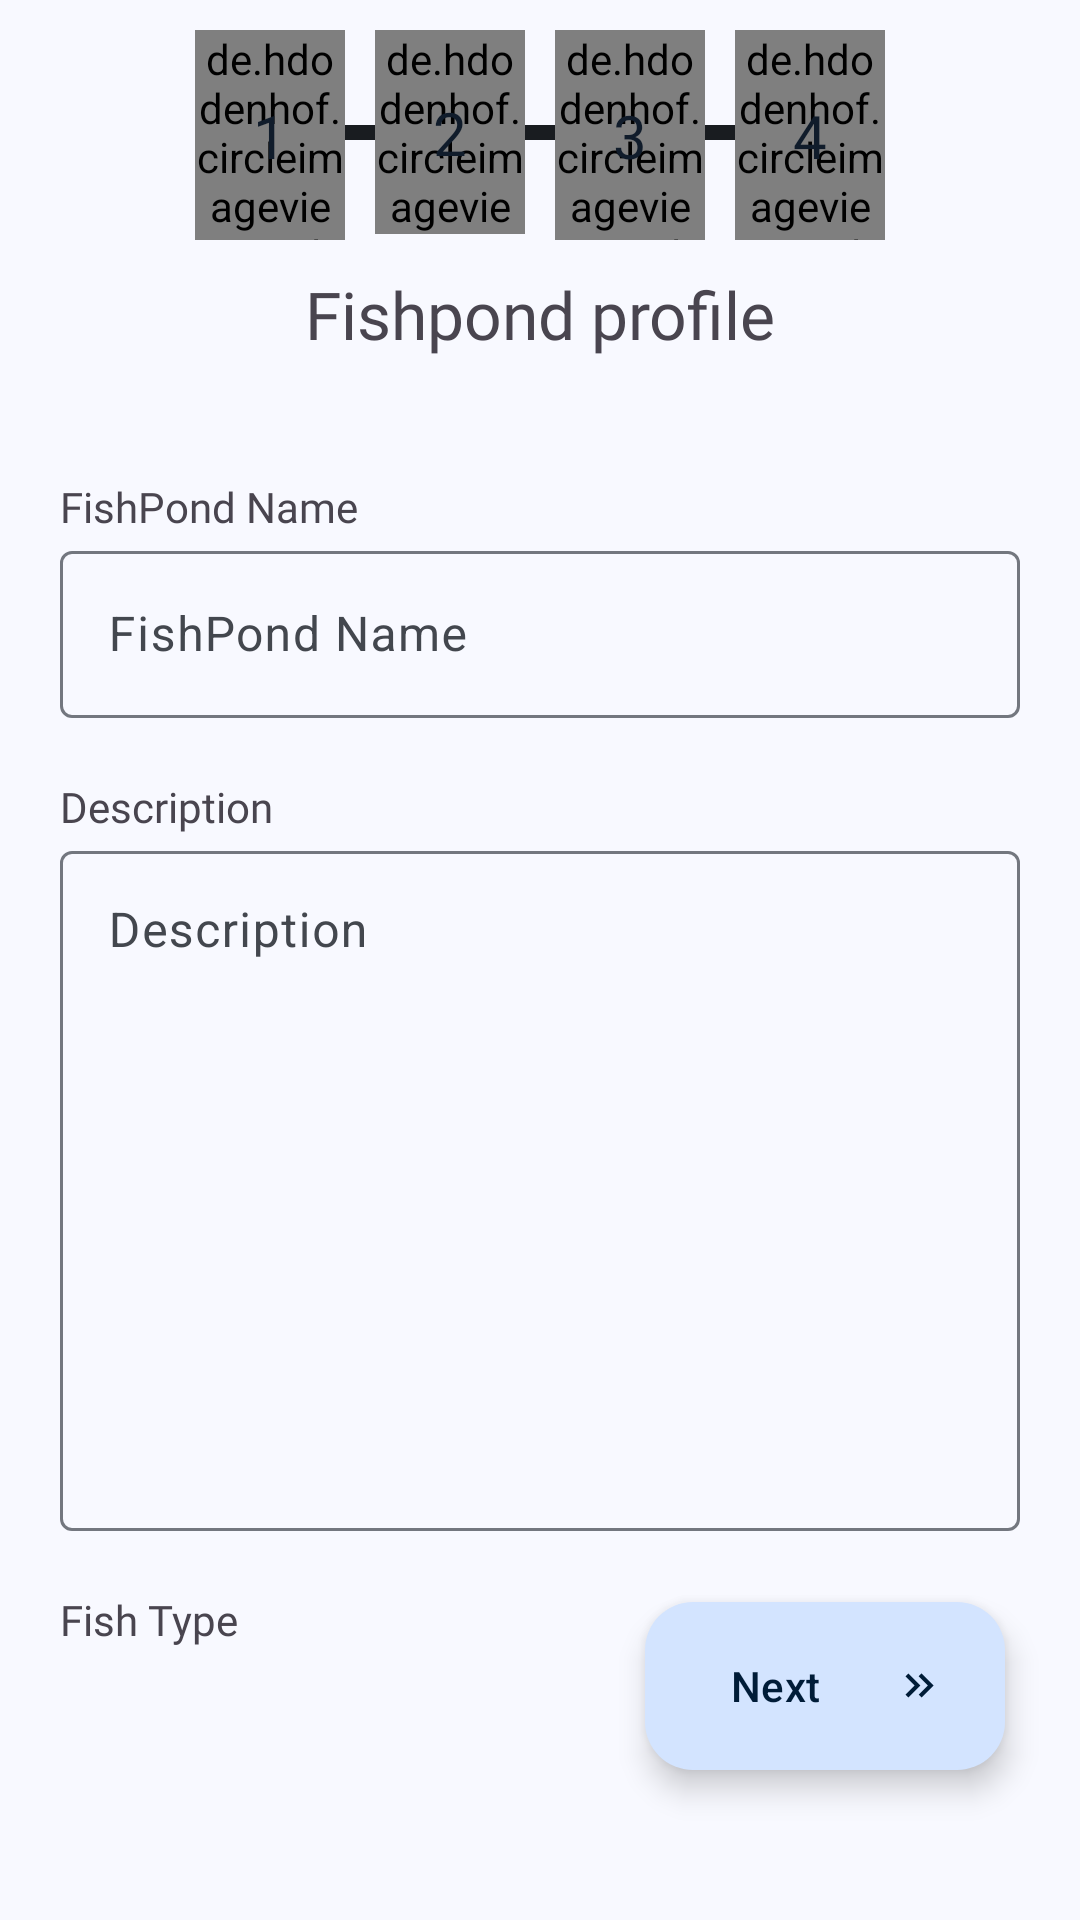

This screen was rendered from an Android layout file. Write that file and the resources it references.
<!-- AndroidManifest.xml: application theme Theme.Afeed -->
<!-- res/layout/fragment_fish_pond_profile_form.xml -->
<?xml version="1.0" encoding="utf-8"?>
<androidx.constraintlayout.widget.ConstraintLayout xmlns:android="http://schemas.android.com/apk/res/android"
    xmlns:app="http://schemas.android.com/apk/res-auto"
    xmlns:tools="http://schemas.android.com/tools"
    android:layout_width="match_parent"
    android:layout_height="match_parent"
    tools:context=".ui.fishpondform.fishpondprofileform.FishPondProfileFormFragment">

    <androidx.core.widget.NestedScrollView
        android:layout_width="match_parent"
        android:layout_height="0dp"
        android:fillViewport="true"
        app:layout_constraintBottom_toBottomOf="parent"
        app:layout_constraintTop_toTopOf="parent">


        <androidx.constraintlayout.widget.ConstraintLayout
            android:layout_width="match_parent"
            android:layout_height="wrap_content"
            android:paddingBottom="200dp"
            >

            <FrameLayout
                android:id="@+id/wrapper_progress_form"
                android:layout_width="wrap_content"
                android:layout_height="wrap_content"
                android:layout_marginTop="10dp"
                app:cardBackgroundColor="@android:color/transparent"
                app:layout_constraintEnd_toEndOf="parent"
                app:layout_constraintStart_toStartOf="parent"
                app:layout_constraintTop_toTopOf="parent">

                <include
                    android:id="@+id/include_progress_form_indicator"
                    layout="@layout/progress_fishpond_form" />

            </FrameLayout>

            <TextView
                android:id="@+id/textView10"
                android:layout_width="wrap_content"
                android:layout_height="wrap_content"
                android:fontFamily="@font/inter_bold"
                android:text="@string/fishpond_profile"
                android:textSize="22sp"
                android:layout_marginTop="10dp"
                app:layout_constraintEnd_toEndOf="parent"
                app:layout_constraintStart_toStartOf="parent"
                app:layout_constraintTop_toBottomOf="@+id/wrapper_progress_form" />


            <TextView
                android:id="@+id/textView_Label"
                android:layout_width="wrap_content"
                android:layout_height="wrap_content"
                android:layout_marginHorizontal="20dp"
                android:layout_marginTop="40dp"
                android:fontFamily="@font/inter_bold"
                android:text="@string/fishpond_name"
                android:textSize="14sp"
                app:layout_constraintStart_toStartOf="parent"
                app:layout_constraintTop_toBottomOf="@+id/textView10" />

            <com.google.android.material.textfield.TextInputLayout
                android:id="@+id/inputLayout"
                android:layout_width="match_parent"
                android:layout_height="wrap_content"
                android:hint="@string/fishpond_name"
                android:layout_marginHorizontal="20dp"
                app:layout_constraintStart_toStartOf="@+id/textView_Label"
                app:layout_constraintTop_toBottomOf="@+id/textView_Label">

                <com.google.android.material.textfield.TextInputEditText
                    android:id="@+id/inputText_fishpond_name"
                    android:layout_width="match_parent"
                    android:layout_height="wrap_content" />

            </com.google.android.material.textfield.TextInputLayout>


            <TextView
                android:id="@+id/textView_Label1"
                android:layout_width="wrap_content"
                android:layout_height="wrap_content"
                android:layout_marginHorizontal="20dp"
                android:layout_marginTop="20dp"
                android:fontFamily="@font/inter_bold"
                android:text="@string/description"
                android:textSize="14sp"
                app:layout_constraintStart_toStartOf="parent"
                app:layout_constraintTop_toBottomOf="@+id/inputLayout" />

            <com.google.android.material.textfield.TextInputLayout
                android:id="@+id/inputLayout_description"
                android:layout_width="match_parent"
                android:layout_height="wrap_content"
                android:hint="@string/description"
                android:layout_marginHorizontal="20dp"
                app:layout_constraintStart_toStartOf="@+id/textView_Label1"
                app:layout_constraintTop_toBottomOf="@+id/textView_Label1">

                <com.google.android.material.textfield.TextInputEditText
                    android:id="@+id/inputText_fishpond_description"
                    android:minLines="10"
                    android:gravity="top"
                    android:layout_width="match_parent"
                    android:layout_height="wrap_content" />

            </com.google.android.material.textfield.TextInputLayout>


            <TextView
                android:id="@+id/textView_Label3"
                android:layout_width="wrap_content"
                android:layout_height="wrap_content"
                android:layout_marginHorizontal="20dp"
                android:layout_marginTop="20dp"
                android:fontFamily="@font/inter_bold"
                android:text="@string/fish_type"
                android:textSize="14sp"
                app:layout_constraintStart_toStartOf="parent"
                app:layout_constraintTop_toBottomOf="@+id/inputLayout_description" />

            <Spinner
                android:id="@+id/spinner_fish_type"
                android:layout_width="match_parent"
                android:layout_height="50dp"
                android:layout_marginHorizontal="20dp"
                app:layout_constraintStart_toStartOf="@+id/textView_Label3"
                app:layout_constraintTop_toBottomOf="@+id/textView_Label3" />

        </androidx.constraintlayout.widget.ConstraintLayout>

    </androidx.core.widget.NestedScrollView>


    <com.google.android.material.floatingactionbutton.ExtendedFloatingActionButton
        android:id="@+id/fab_next"
        android:layout_width="wrap_content"
        android:layout_height="wrap_content"
        android:layout_gravity="bottom|end"
        android:layout_marginHorizontal="25dp"
        android:layout_marginVertical="50dp"
        android:contentDescription="@string/next"
        android:text="@string/next"
        android:drawableEnd="@drawable/ic_double_arrow"
        app:layout_constraintBottom_toBottomOf="parent"
        app:layout_constraintEnd_toEndOf="parent" />

</androidx.constraintlayout.widget.ConstraintLayout>
<!-- res/layout/progress_fishpond_form.xml (included above) -->
<?xml version="1.0" encoding="utf-8"?>
<androidx.constraintlayout.widget.ConstraintLayout xmlns:android="http://schemas.android.com/apk/res/android"
    xmlns:app="http://schemas.android.com/apk/res-auto"
    xmlns:tools="http://schemas.android.com/tools"
    android:layout_width="match_parent"
    android:layout_height="wrap_content">

    <androidx.constraintlayout.widget.ConstraintLayout
        android:layout_width="wrap_content"
        android:layout_height="wrap_content"
        app:layout_constraintBottom_toBottomOf="parent"
        app:layout_constraintEnd_toEndOf="parent"
        app:layout_constraintStart_toStartOf="parent"
        app:layout_constraintTop_toTopOf="parent">

        <View
            android:layout_width="0dp"
            android:layout_height="5dp"
            android:layout_marginHorizontal="10dp"
            android:background="@color/md_theme_onSurface"
            app:layout_constraintBottom_toBottomOf="@+id/circleImage_indicator_View_2"
            app:layout_constraintEnd_toEndOf="@+id/circleImage_indicator_View_4"
            app:layout_constraintStart_toStartOf="@+id/circleImage_indicator_View_1"
            app:layout_constraintTop_toTopOf="@+id/circleImage_indicator_View_1" />

        <de.hdodenhof.circleimageview.CircleImageView
            android:id="@+id/circleImage_indicator_View_1"
            android:layout_width="50dp"
            android:layout_height="70dp"
            android:src="@color/md_theme_surfaceContainer"
            app:layout_constraintStart_toStartOf="parent"
            app:layout_constraintTop_toTopOf="parent" />

        <TextView
            android:id="@+id/text_indicator_View_1"
            android:layout_width="wrap_content"
            android:layout_height="wrap_content"
            android:fontFamily="@font/inter_bold"
            android:text="@string/_1"
            android:textColor="@color/md_theme_onSecondaryContainer"
            android:textSize="20sp"
            app:layout_constraintBottom_toBottomOf="@+id/circleImage_indicator_View_1"
            app:layout_constraintEnd_toEndOf="@+id/circleImage_indicator_View_1"
            app:layout_constraintStart_toStartOf="@+id/circleImage_indicator_View_1"
            app:layout_constraintTop_toTopOf="@+id/circleImage_indicator_View_1" />

        <de.hdodenhof.circleimageview.CircleImageView
            android:id="@+id/circleImage_indicator_View_2"
            android:layout_width="50dp"
            android:layout_height="68dp"
            android:layout_marginHorizontal="10dp"
            android:src="@color/md_theme_surfaceContainer"
            app:layout_constraintStart_toEndOf="@+id/circleImage_indicator_View_1"
            app:layout_constraintTop_toTopOf="parent" />

        <TextView
            android:id="@+id/text_indicator_View_2"
            android:layout_width="wrap_content"
            android:layout_height="wrap_content"
            android:fontFamily="@font/inter_bold"
            android:text="@string/_2"
            android:textColor="@color/md_theme_onSecondaryContainer"
            android:textSize="20sp"
            app:layout_constraintBottom_toBottomOf="@+id/circleImage_indicator_View_2"
            app:layout_constraintEnd_toEndOf="@+id/circleImage_indicator_View_2"
            app:layout_constraintStart_toStartOf="@+id/circleImage_indicator_View_2"
            app:layout_constraintTop_toTopOf="@+id/circleImage_indicator_View_2" />


        <de.hdodenhof.circleimageview.CircleImageView
            android:id="@+id/circleImage_indicator_View_3"
            android:layout_width="50dp"
            android:layout_height="70dp"
            android:layout_marginHorizontal="10dp"
            android:src="@color/md_theme_surfaceContainer"
            app:layout_constraintStart_toEndOf="@+id/circleImage_indicator_View_2"
            app:layout_constraintTop_toTopOf="parent" />


        <TextView
            android:id="@+id/text_indicator_View_3"
            android:layout_width="wrap_content"
            android:layout_height="wrap_content"
            android:fontFamily="@font/inter_bold"
            android:text="@string/_3"
            android:textColor="@color/md_theme_onSecondaryContainer"
            android:textSize="20sp"
            app:layout_constraintBottom_toBottomOf="@+id/circleImage_indicator_View_3"
            app:layout_constraintEnd_toEndOf="@+id/circleImage_indicator_View_3"
            app:layout_constraintStart_toStartOf="@+id/circleImage_indicator_View_3"
            app:layout_constraintTop_toTopOf="@+id/circleImage_indicator_View_3" />

        <de.hdodenhof.circleimageview.CircleImageView
            android:id="@+id/circleImage_indicator_View_4"
            android:layout_width="50dp"
            android:layout_height="70dp"
            android:layout_marginHorizontal="10dp"
            android:src="@color/md_theme_surfaceContainer"
            app:layout_constraintStart_toEndOf="@+id/circleImage_indicator_View_3"
            app:layout_constraintTop_toTopOf="parent" />


        <TextView
            android:id="@+id/text_indicator_View_4"
            android:layout_width="wrap_content"
            android:layout_height="wrap_content"
            android:fontFamily="@font/inter_bold"
            android:text="@string/_4"
            android:textColor="@color/md_theme_onSecondaryContainer"
            android:textSize="20sp"
            app:layout_constraintBottom_toBottomOf="@+id/circleImage_indicator_View_4"
            app:layout_constraintEnd_toEndOf="@+id/circleImage_indicator_View_4"
            app:layout_constraintStart_toStartOf="@+id/circleImage_indicator_View_4"
            app:layout_constraintTop_toTopOf="@+id/circleImage_indicator_View_4" />

    </androidx.constraintlayout.widget.ConstraintLayout>


</androidx.constraintlayout.widget.ConstraintLayout>
<!-- resources referenced by this layout -->
<resources>
  <color name="md_theme_onSecondaryContainer">#101C2B</color>
  <color name="md_theme_onSurface">#191C20</color>
  <color name="md_theme_surfaceContainer">#ECEDF4</color>
  <!-- drawable ic_double_arrow (drawable) -->
  <vector xmlns:android="http://schemas.android.com/apk/res/android"
      android:width="17dp"
      android:height="17dp"
      android:viewportWidth="17"
      android:viewportHeight="17">
    <path
        android:pathData="M4.773,4.5L3.833,5.44L6.887,8.5L3.833,11.56L4.773,12.5L8.773,8.5L4.773,4.5Z"
        android:fillColor="@color/md_theme_onPrimaryContainer"/>
    <path
        android:pathData="M9.167,4.5L8.227,5.44L11.28,8.5L8.227,11.56L9.167,12.5L13.167,8.5L9.167,4.5Z"
        android:fillColor="@color/md_theme_onPrimaryContainer"/>
  </vector>
  <string name="_1" translatable="false">1</string>
  <string name="_2" translatable="false">2</string>
  <string name="_3" translatable="false">3</string>
  <string name="_4" translatable="false">4</string>
  <string name="description">Description</string>
  <string name="fish_type">Fish Type</string>
  <string name="fishpond_name">FishPond Name</string>
  <string name="fishpond_profile">Fishpond profile</string>
  <string name="next">Next</string>
  <style name="Theme.Afeed" parent="Base.Theme.Afeed" />
  <color name="md_theme_onPrimaryContainer">#001C38</color>
  <color name="md_theme_primary">#39608F</color>
  <color name="md_theme_onPrimary">#FFFFFF</color>
  <color name="md_theme_primaryContainer">#D3E4FF</color>
  <color name="md_theme_secondary">#545F70</color>
  <color name="md_theme_onSecondary">#FFFFFF</color>
  <color name="md_theme_secondaryContainer">#D7E3F8</color>
  <color name="md_theme_tertiary">#206A4E</color>
  <color name="md_theme_onTertiary">#FFFFFF</color>
  <color name="md_theme_tertiaryContainer">#A9F2CD</color>
  <color name="md_theme_onTertiaryContainer">#002114</color>
  <color name="md_theme_error">#BA1A1A</color>
  <color name="md_theme_onError">#FFFFFF</color>
  <color name="md_theme_errorContainer">#FFDAD6</color>
  <color name="md_theme_onErrorContainer">#410002</color>
  <color name="md_theme_background">#F8F9FF</color>
  <color name="md_theme_onBackground">#191C20</color>
  <color name="md_theme_surface">#F8F9FF</color>
  <color name="md_theme_surfaceVariant">#DFE2EB</color>
  <color name="md_theme_onSurfaceVariant">#43474E</color>
  <color name="md_theme_outline">#73777F</color>
  <color name="md_theme_outlineVariant">#C3C6CF</color>
  <color name="md_theme_inverseSurface">#2E3035</color>
  <color name="md_theme_inverseOnSurface">#EFF0F7</color>
  <color name="md_theme_inversePrimary">#A3C9FE</color>
  <color name="md_theme_primaryFixed">#D3E4FF</color>
  <color name="md_theme_onPrimaryFixed">#001C38</color>
  <color name="md_theme_primaryFixedDim">#A3C9FE</color>
  <color name="md_theme_onPrimaryFixedVariant">#1D4875</color>
  <color name="md_theme_secondaryFixed">#D7E3F8</color>
  <color name="md_theme_onSecondaryFixed">#101C2B</color>
  <color name="md_theme_secondaryFixedDim">#BBC7DB</color>
  <color name="md_theme_onSecondaryFixedVariant">#3C4858</color>
  <color name="md_theme_tertiaryFixed">#A9F2CD</color>
  <color name="md_theme_onTertiaryFixed">#002114</color>
  <color name="md_theme_tertiaryFixedDim">#8DD5B2</color>
  <color name="md_theme_onTertiaryFixedVariant">#005138</color>
  <color name="md_theme_surfaceDim">#D8DAE0</color>
  <color name="md_theme_surfaceBright">#F8F9FF</color>
  <color name="md_theme_surfaceContainerLowest">#FFFFFF</color>
  <color name="md_theme_surfaceContainerLow">#F2F3FA</color>
  <color name="md_theme_surfaceContainerHigh">#E7E8EE</color>
  <color name="md_theme_surfaceContainerHighest">#E1E2E8</color>
</resources>
